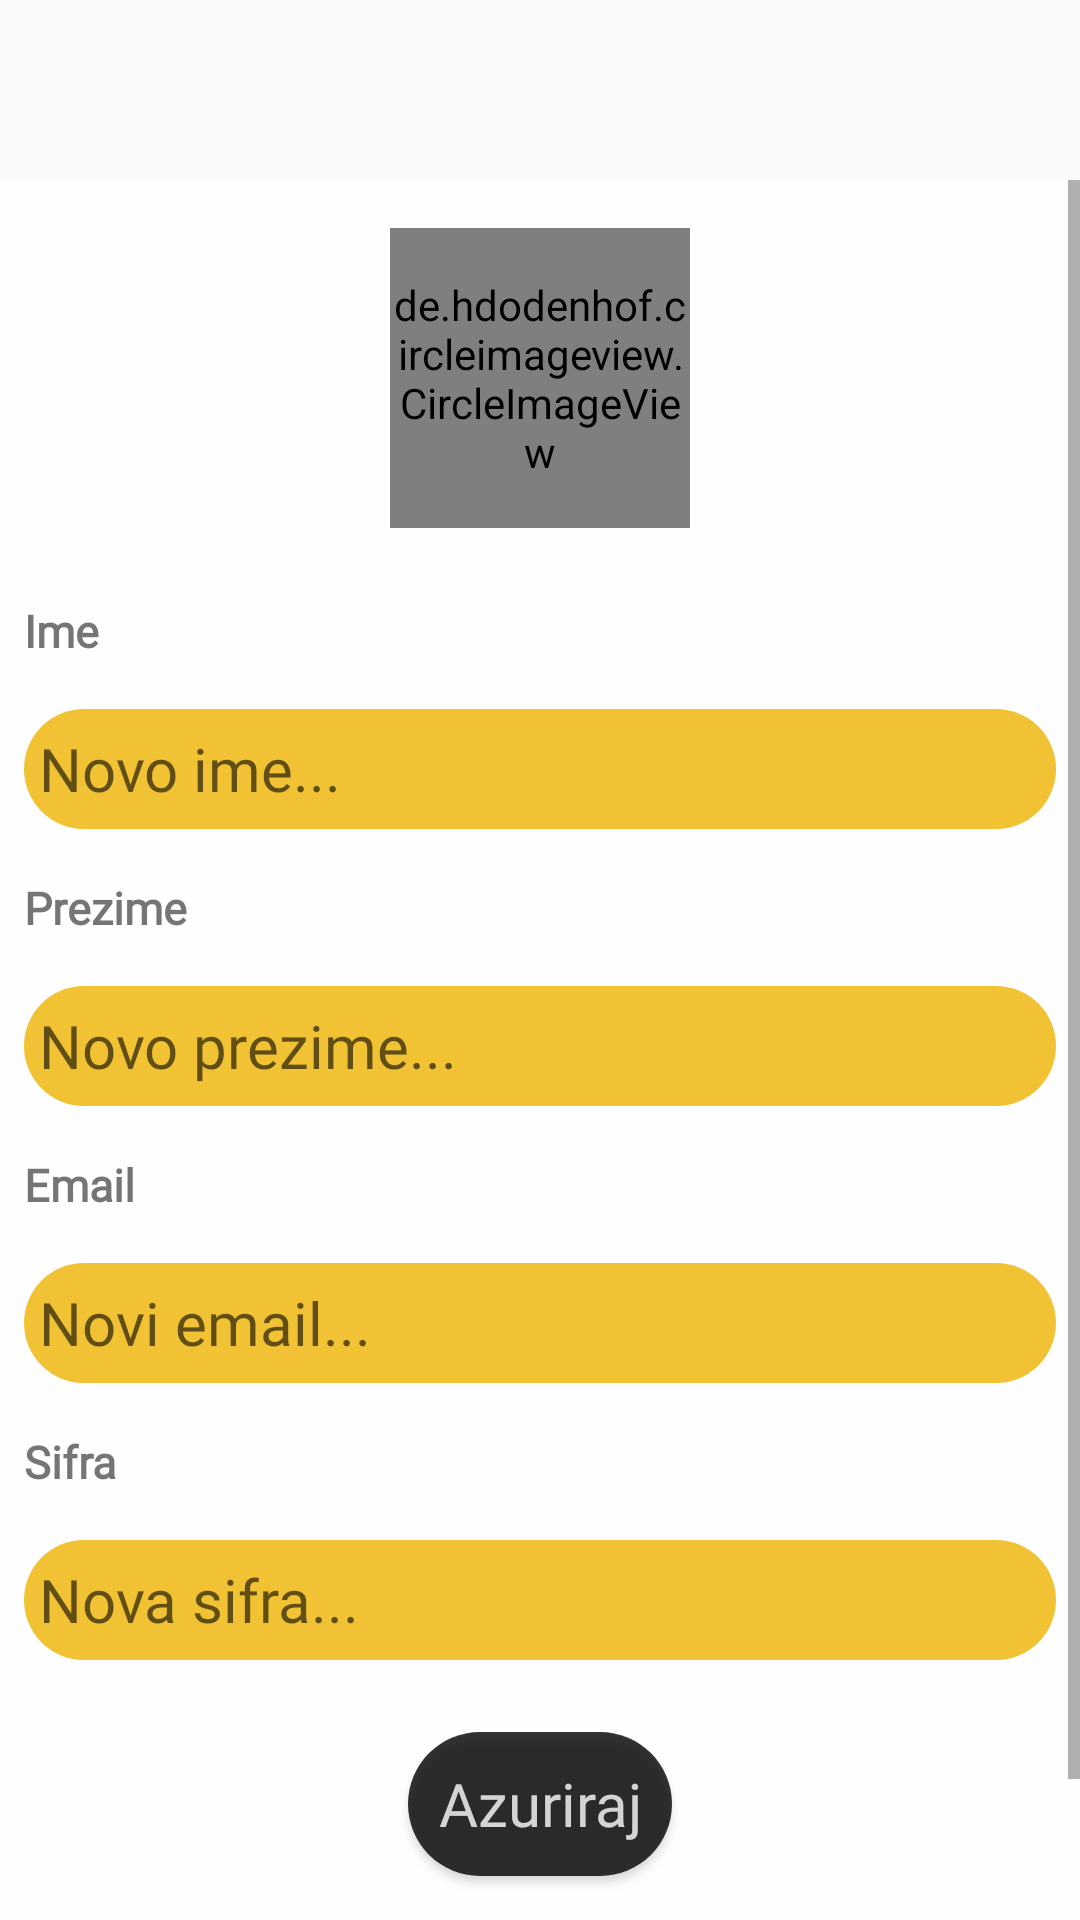

Layout XML and referenced resources for this Android screen:
<!-- AndroidManifest.xml: application theme AppTheme -->
<!-- res/layout/activity_podesavanja_naloga.xml -->
<?xml version="1.0" encoding="utf-8"?>
<androidx.constraintlayout.widget.ConstraintLayout xmlns:android="http://schemas.android.com/apk/res/android"
    xmlns:app="http://schemas.android.com/apk/res-auto"
    xmlns:tools="http://schemas.android.com/tools"
    android:layout_width="match_parent"
    android:layout_height="match_parent"
    tools:context=".PodesavanjaNalogaActivity"
    android:background="@drawable/pozadina">

<LinearLayout
    android:layout_width="match_parent"
    android:layout_height="match_parent"
    android:orientation="vertical">
    <ScrollView
        android:layout_width="match_parent"
        android:layout_marginTop="60dp"
        android:layout_height="match_parent">
    <LinearLayout
        android:background="@color/beloPolje"
        android:layout_width="match_parent"
        android:layout_height="match_parent"
        android:orientation="vertical">


        <de.hdodenhof.circleimageview.CircleImageView xmlns:app="http://schemas.android.com/apk/res-auto"
            android:layout_width="100dp"
            android:layout_height="100dp"
            android:layout_margin="16dp"
            android:layout_gravity="center"
            android:src="@drawable/profil"
            android:id="@+id/slikaKorisnikaPodesavanje"
            app:civ_border_color="@android:color/white"
            app:civ_border_width="2dp"
            />

        <TextView
            android:layout_width="match_parent"
            android:layout_height="wrap_content"
            android:text="Ime"
            android:textStyle="bold"
            android:fontFamily="@font/modernsans"
            android:layout_margin="8dp"
            android:textSize="15sp"
            android:id="@+id/imePTV"/>

        <EditText
            android:layout_width="match_parent"
            android:layout_height="wrap_content"
            android:hint="Novo ime..."
            android:fontFamily="@font/modernsans"
            android:layout_margin="8dp"
            android:textSize="20sp"

            android:background="@drawable/zuto"
            android:height="40dp"
            android:paddingLeft="5dp"
            android:textColor="@color/crnoPolje"

            android:id="@+id/imePodesavanje"/>

        <TextView
            android:layout_width="match_parent"
            android:layout_height="wrap_content"
            android:text="Prezime"
            android:textStyle="bold"
            android:layout_margin="8dp"
            android:textSize="15sp"
            android:fontFamily="@font/modernsans"
            android:id="@+id/prezimePTV"/>

        <EditText
            android:layout_width="match_parent"
            android:layout_height="wrap_content"
            android:layout_margin="8dp"
            android:fontFamily="@font/modernsans"
            android:hint="Novo prezime..."

            android:background="@drawable/zuto"
            android:height="40dp"
            android:paddingLeft="5dp"
            android:textColor="@color/crnoPolje"

            android:textSize="20sp"
            android:id="@+id/prezimePodesavanje"/>

        <TextView
            android:layout_width="match_parent"
            android:layout_height="wrap_content"
            android:fontFamily="@font/modernsans"
            android:text="Email"
            android:textStyle="bold"
            android:layout_margin="8dp"
            android:textSize="15sp"
            android:id="@+id/emailPTV"/>

        <EditText
            android:layout_width="match_parent"
            android:layout_height="wrap_content"
            android:fontFamily="@font/modernsans"
            android:layout_margin="8dp"

            android:background="@drawable/zuto"
            android:height="40dp"
            android:paddingLeft="5dp"
            android:textColor="@color/crnoPolje"

            android:hint="Novi email..."
            android:textSize="20sp"
            android:id="@+id/emailPodesavanje"/>

        <TextView
            android:layout_width="match_parent"
            android:layout_height="wrap_content"
            android:text="Sifra"
            android:textStyle="bold"
            android:fontFamily="@font/modernsans"
            android:layout_margin="8dp"
            android:textSize="15sp"
            android:id="@+id/sifraPTV"/>

        <EditText
            android:layout_width="match_parent"
            android:layout_height="wrap_content"
            android:layout_margin="8dp"
            android:fontFamily="@font/modernsans"
            android:hint="Nova sifra..."

            android:background="@drawable/zuto"
            android:height="40dp"
            android:paddingLeft="5dp"
            android:textColor="@color/crnoPolje"

            android:textSize="20sp"
            android:id="@+id/sifraPodesavanje"/>

        <Button
            android:layout_width="wrap_content"
            android:fontFamily="@font/modernsans"
            android:layout_height="wrap_content"
            android:background="@drawable/crno"
            android:textColor="@color/beloPolje"
            android:layout_gravity="center"
            android:layout_margin="16dp"
            android:text="Azuriraj"
            android:textSize="20sp"
            android:textAllCaps="false"
            android:id="@+id/updatePodesavanja"/>

        <View
            android:layout_width="match_parent"
            android:layout_height="0dp"
            android:layout_margin="25dp"/>

    </LinearLayout>
    </ScrollView>
    </LinearLayout>

</androidx.constraintlayout.widget.ConstraintLayout>
<!-- resources referenced by this layout -->
<resources>
  <color name="beloPolje">#CCFFFFFF</color>
  <color name="crnoPolje">#CC000000</color>
  <!-- drawable crno (drawable) -->
  <?xml version="1.0" encoding="utf-8"?>
  <shape xmlns:android="http://schemas.android.com/apk/res/android"
      android:shape="rectangle">
      <solid android:color="@color/crnoPolje" />
      <corners android:radius="56dp"/>
  </shape>
  <!-- drawable profil: png bitmap (drawable, 1535 bytes) -->
  <!-- drawable zuto (drawable) -->
  <?xml version="1.0" encoding="utf-8"?>
  <shape xmlns:android="http://schemas.android.com/apk/res/android"
      android:shape="rectangle">
      <solid android:color="@color/zutoPolje" />
      <corners android:radius="40dp"/>
  </shape>
  <style name="AppTheme" parent="Theme.AppCompat.Light.DarkActionBar">
          
          <item name="colorPrimary">@color/colorPrimary</item>
          <item name="colorPrimaryDark">@color/colorPrimaryDark</item>
          <item name="colorAccent">@color/colorAccent</item>
          <item name="windowActionBar">false</item>
          <item name="windowNoTitle">true</item>
          <item name="android:navigationBarColor" tools:targetApi="lollipop">@color/colorPrimary</item>
      </style>
  <color name="zutoPolje">#CCEEB300</color>
  <color name="colorPrimary">#EDB50A</color>
  <color name="colorPrimaryDark">#E5AD00</color>
  <color name="colorAccent">#FFC200</color>
</resources>
